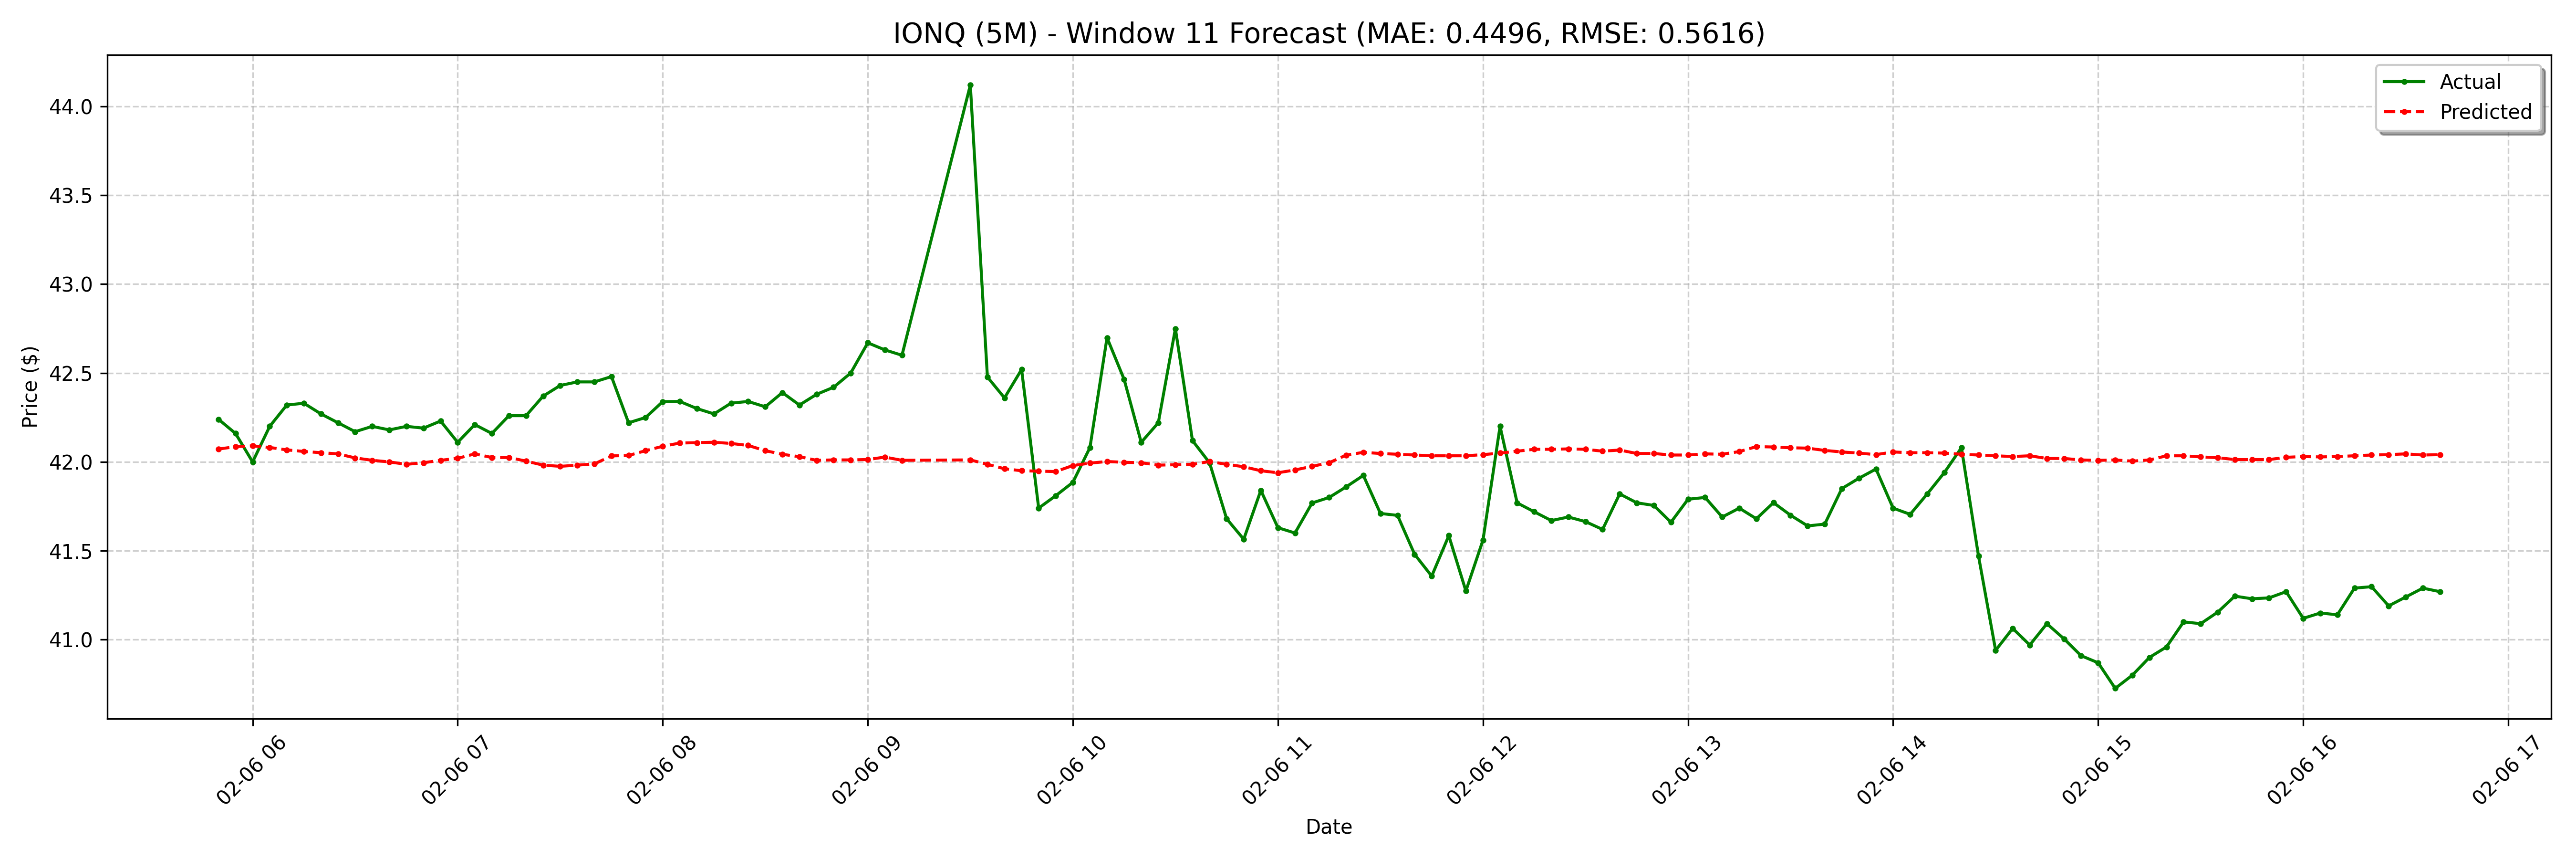

Values plotted in this chart, from the file beside it:
date, actual, forecast
2025-02-06 05:50:00-05:00, 42.24, 42.07
2025-02-06 05:55:00-05:00, 42.16, 42.09
2025-02-06 06:00:00-05:00, 42.0, 42.09
2025-02-06 06:05:00-05:00, 42.2, 42.08
2025-02-06 06:10:00-05:00, 42.32, 42.07
2025-02-06 06:15:00-05:00, 42.33, 42.06
2025-02-06 06:20:00-05:00, 42.27, 42.05
2025-02-06 06:25:00-05:00, 42.22, 42.05
2025-02-06 06:30:00-05:00, 42.17, 42.02
2025-02-06 06:35:00-05:00, 42.2, 42.01
2025-02-06 06:40:00-05:00, 42.18, 42
2025-02-06 06:45:00-05:00, 42.2, 41.99
2025-02-06 06:50:00-05:00, 42.19, 42
2025-02-06 06:55:00-05:00, 42.23, 42.01
2025-02-06 07:00:00-05:00, 42.11, 42.02
2025-02-06 07:05:00-05:00, 42.21, 42.05
2025-02-06 07:10:00-05:00, 42.16, 42.02
2025-02-06 07:15:00-05:00, 42.26, 42.02
2025-02-06 07:20:00-05:00, 42.26, 42
2025-02-06 07:25:00-05:00, 42.37, 41.98
2025-02-06 07:30:00-05:00, 42.43, 41.98
2025-02-06 07:35:00-05:00, 42.45, 41.98
2025-02-06 07:40:00-05:00, 42.45, 41.99
2025-02-06 07:45:00-05:00, 42.48, 42.03
2025-02-06 07:50:00-05:00, 42.22, 42.04
2025-02-06 07:55:00-05:00, 42.25, 42.06
2025-02-06 08:00:00-05:00, 42.34, 42.09
2025-02-06 08:05:00-05:00, 42.34, 42.11
2025-02-06 08:10:00-05:00, 42.3, 42.11
2025-02-06 08:15:00-05:00, 42.27, 42.11
2025-02-06 08:20:00-05:00, 42.33, 42.1
2025-02-06 08:25:00-05:00, 42.34, 42.09
2025-02-06 08:30:00-05:00, 42.31, 42.06
2025-02-06 08:35:00-05:00, 42.39, 42.04
2025-02-06 08:40:00-05:00, 42.32, 42.03
2025-02-06 08:45:00-05:00, 42.38, 42.01
2025-02-06 08:50:00-05:00, 42.42, 42.01
2025-02-06 08:55:00-05:00, 42.5, 42.01
2025-02-06 09:00:00-05:00, 42.67, 42.01
2025-02-06 09:05:00-05:00, 42.63, 42.03
2025-02-06 09:10:00-05:00, 42.6, 42.01
2025-02-06 09:30:00-05:00, 44.12, 42.01
2025-02-06 09:35:00-05:00, 42.48, 41.99
2025-02-06 09:40:00-05:00, 42.36, 41.96
2025-02-06 09:45:00-05:00, 42.52, 41.95
2025-02-06 09:50:00-05:00, 41.74, 41.95
2025-02-06 09:55:00-05:00, 41.81, 41.95
2025-02-06 10:00:00-05:00, 41.88, 41.98
2025-02-06 10:05:00-05:00, 42.08, 41.99
2025-02-06 10:10:00-05:00, 42.7, 42
2025-02-06 10:15:00-05:00, 42.46, 42
2025-02-06 10:20:00-05:00, 42.11, 42
2025-02-06 10:25:00-05:00, 42.22, 41.98
2025-02-06 10:30:00-05:00, 42.75, 41.98
2025-02-06 10:35:00-05:00, 42.12, 41.99
2025-02-06 10:40:00-05:00, 41.99, 42
2025-02-06 10:45:00-05:00, 41.68, 41.99
2025-02-06 10:50:00-05:00, 41.56, 41.97
2025-02-06 10:55:00-05:00, 41.84, 41.95
2025-02-06 11:00:00-05:00, 41.63, 41.94
... 68 more rows
